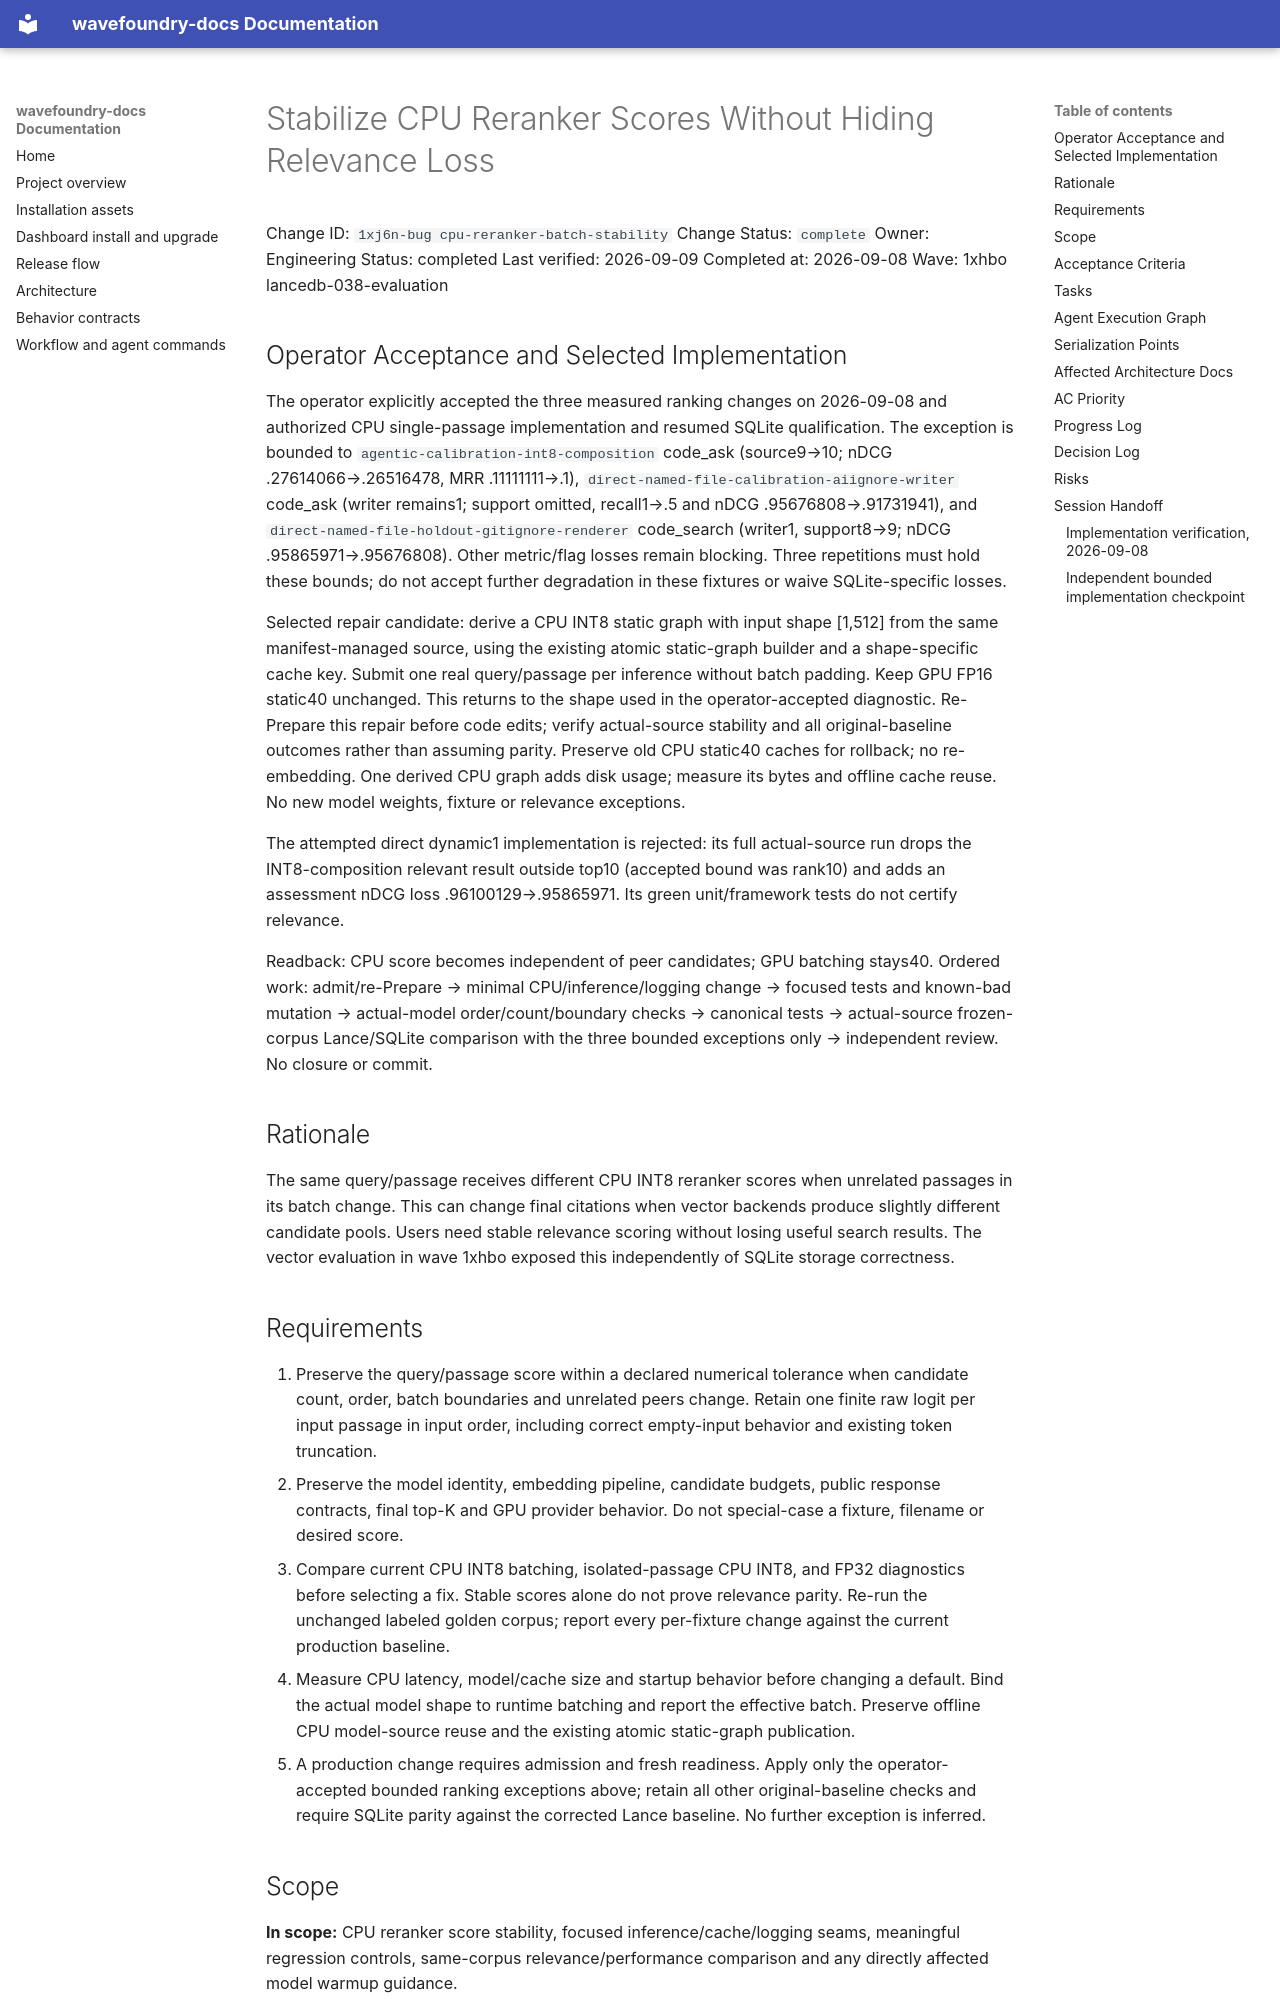

repository: coryhacking/wavefoundry · page: waves/1xhbo lancedb-038-evaluation/1xj6n-bug cpu-reranker-batch-stability/index.html · generator: mkdocs

# Stabilize CPU Reranker Scores Without Hiding Relevance Loss

Change ID: `1xj6n-bug cpu-reranker-batch-stability`
Change Status: `complete`
Owner: Engineering
Status: completed
Last verified: 2026-09-09
Completed at: 2026-09-08
Wave: 1xhbo lancedb-038-evaluation

## Operator Acceptance and Selected Implementation

The operator explicitly accepted the three measured ranking changes on 2026-09-08 and authorized
CPU single-passage implementation and resumed SQLite qualification. The exception is bounded to
`agentic-calibration-int8-composition` code_ask (source9→10; nDCG .27614066→.26516478,
MRR .11111111→.1), `direct-named-file-calibration-aiignore-writer` code_ask (writer remains1;
support omitted, recall1→.5 and nDCG .95676808→.91731941), and
`direct-named-file-holdout-gitignore-renderer` code_search (writer1, support8→9;
nDCG .95865971→.95676808). Other metric/flag losses remain blocking. Three repetitions must hold
these bounds; do not accept further degradation in these fixtures or waive SQLite-specific losses.

Selected repair candidate: derive a CPU INT8 static graph with input shape [1,512] from the same
manifest-managed source, using the existing atomic static-graph builder and a shape-specific cache key.
Submit one real query/passage per inference without batch padding. Keep GPU FP16 static40 unchanged.
This returns to the shape used in the operator-accepted diagnostic. Re-Prepare this repair before code
edits; verify actual-source stability and all original-baseline outcomes rather than assuming parity.
Preserve old CPU static40 caches for rollback; no re-embedding. One derived CPU graph adds disk usage;
measure its bytes and offline cache reuse. No new model weights, fixture or relevance exceptions.

The attempted direct dynamic1 implementation is rejected: its full actual-source run drops the
INT8-composition relevant result outside top10 (accepted bound was rank10) and adds an assessment
nDCG loss .96100129→.95865971. Its green unit/framework tests do not certify relevance.

Readback: CPU score becomes independent of peer candidates; GPU batching stays40. Ordered work:
admit/re-Prepare → minimal CPU/inference/logging change → focused tests and known-bad mutation →
actual-model order/count/boundary checks → canonical tests → actual-source frozen-corpus Lance/SQLite
comparison with the three bounded exceptions only → independent review. No closure or commit.

## Rationale

The same query/passage receives different CPU INT8 reranker scores when unrelated passages in its
batch change. This can change final citations when vector backends produce slightly different
candidate pools. Users need stable relevance scoring without losing useful search results. The
vector evaluation in wave 1xhbo exposed this independently of SQLite storage correctness.

## Requirements

1. Preserve the query/passage score within a declared numerical tolerance when candidate count,
   order, batch boundaries and unrelated peers change. Retain one finite raw logit per input passage
   in input order, including correct empty-input behavior and existing token truncation.
2. Preserve the model identity, embedding pipeline, candidate budgets, public response contracts,
   final top-K and GPU provider behavior. Do not special-case a fixture, filename or desired score.
3. Compare current CPU INT8 batching, isolated-passage CPU INT8, and FP32 diagnostics before selecting
   a fix. Stable scores alone do not prove relevance parity. Re-run the unchanged labeled golden
   corpus; report every per-fixture change against the current production baseline.
4. Measure CPU latency, model/cache size and startup behavior before changing a default. Bind the
   actual model shape to runtime batching and report the effective batch. Preserve offline CPU
   model-source reuse and the existing atomic static-graph publication.
5. A production change requires admission and fresh readiness. Apply only the operator-accepted
   bounded ranking exceptions above; retain all other original-baseline checks and require SQLite
   parity against the corrected Lance baseline. No further exception is inferred.
